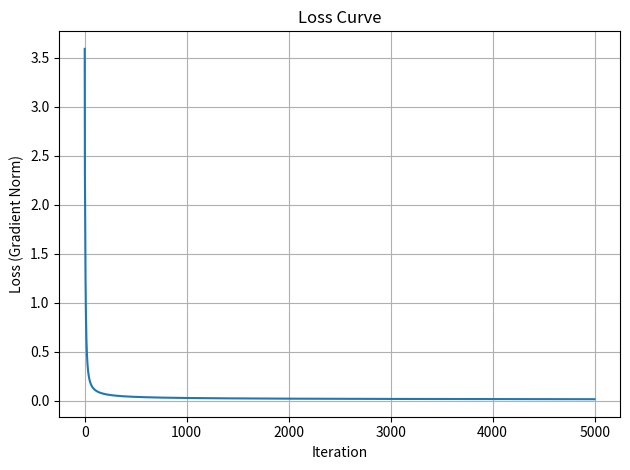

Generate this figure with matplotlib:
import numpy as np
import matplotlib.pyplot as plt
import time

# [redacted]
# mvc final 2025

def read_puzzle(puzzle_str):
    puzzle_str = ''.join(puzzle_str.split())
    grid = []
    for ch in puzzle_str:
        if ch in '123456789':
            grid.append(int(ch))
        elif ch in '.0':
            grid.append(0)
    if len(grid) != 81:
        raise ValueError(f'Puzzle must have 81 cells, found {len(grid)}.')
    return np.array(grid, dtype=int).reshape(9, 9)

    # simple function to read sudoku puzzle from string I input


def print_grid(grid):
    line = '+-------+-------+-------+'
    for r in range(9):
        if r % 3 == 0:
            print(line)
        row = ''
        for c in range(9):
            if c % 3 == 0: row += '| '
            row += str(int(grid[r, c])) + ' '
        print(row + '|')
    print(line)
    # [redacted]

def solve_sudoku(initial_clues, 
                 eta0=1.5, max_iter=5000, 
                 w_giv=20., w_row=1., w_col=1., w_sub=1.): # hyperparameters shall work this time
    z = np.zeros((9, 9, 9))
    fixed_mask = np.zeros_like(z, dtype=bool)

    for r in range(9): # initialize logits based on given clues
        for c in range(9):
            if initial_clues[r, c] != 0:
                d = initial_clues[r, c] - 1
                z[r, c] = -10
                z[r, c, d] = 10
                fixed_mask[r, c] = True

    def softmax(z): # softmax
        e = np.exp(z - z.max(axis=2, keepdims=True))
        return e / e.sum(axis=2, keepdims=True)

    loss_history = []
    start_time = time.time()

    for k in range(max_iter):
        p = softmax(z)
        grad = np.zeros_like(z)

        for r in range(9):
            for c in range(9):
                g = initial_clues[r, c]
                if g != 0:
                    pred = (p[r, c] * np.arange(1, 10)).sum()
                    err = 2 * (pred - g)
                    grad[r, c] += w_giv * err * np.arange(1, 10)

        for d in range(9):
            row_sum = p[:, :, d].sum(axis=1, keepdims=True)
            grad[:, :, d] += w_row * 2 * (row_sum - 1)
            col_sum = p[:, :, d].sum(axis=0, keepdims=True)
            grad[:, :, d] += w_col * 2 * (col_sum - 1)
            for br in range(3):
                for bc in range(3):
                    mask = np.zeros((9, 9))
                    mask[3*br:3*br+3, 3*bc:3*bc+3] = 1
                    sub_sum = (p[:, :, d] * mask).sum()
                    grad[:, :, d] += w_sub * 2 * (sub_sum - 1) * mask

        grad *= p * (1 - p)
        grad[fixed_mask] = 0

        eta = eta0 / (1 + 0.01 * k)
        z -= eta * grad

        loss = np.linalg.norm(grad)
        loss_history.append(loss)

        if k % 100 == 0 and loss < 1e-6:
            break

    end_time = time.time()
    elapsed = end_time - start_time
    print(f"\nGradient descent finished in {k+1} iterations.")
    print(f"Total time elapsed: {elapsed:.3f} seconds")

    # plot loss curve
    plt.plot(loss_history)
    plt.title("Loss Curve")
    plt.xlabel("Iteration")
    plt.ylabel("Loss (Gradient Norm)")
    plt.grid(True)
    plt.tight_layout()
    plt.show()

    final_grid = np.argmax(softmax(z), axis=2) + 1
    return final_grid

if __name__ == "__main__":
    puzzle = """
    53..7....
    6..195...
    .98....6.
    8...6...3
    4..8.3..1
    7...2...6
    .6....28.
    ...419..5
    ....8..79
    """
    clues = read_puzzle(puzzle)
    print("Initial puzzle:")
    print_grid(clues)

    solved = solve_sudoku(clues)
    print("\nSolved:")
    print_grid(solved)
